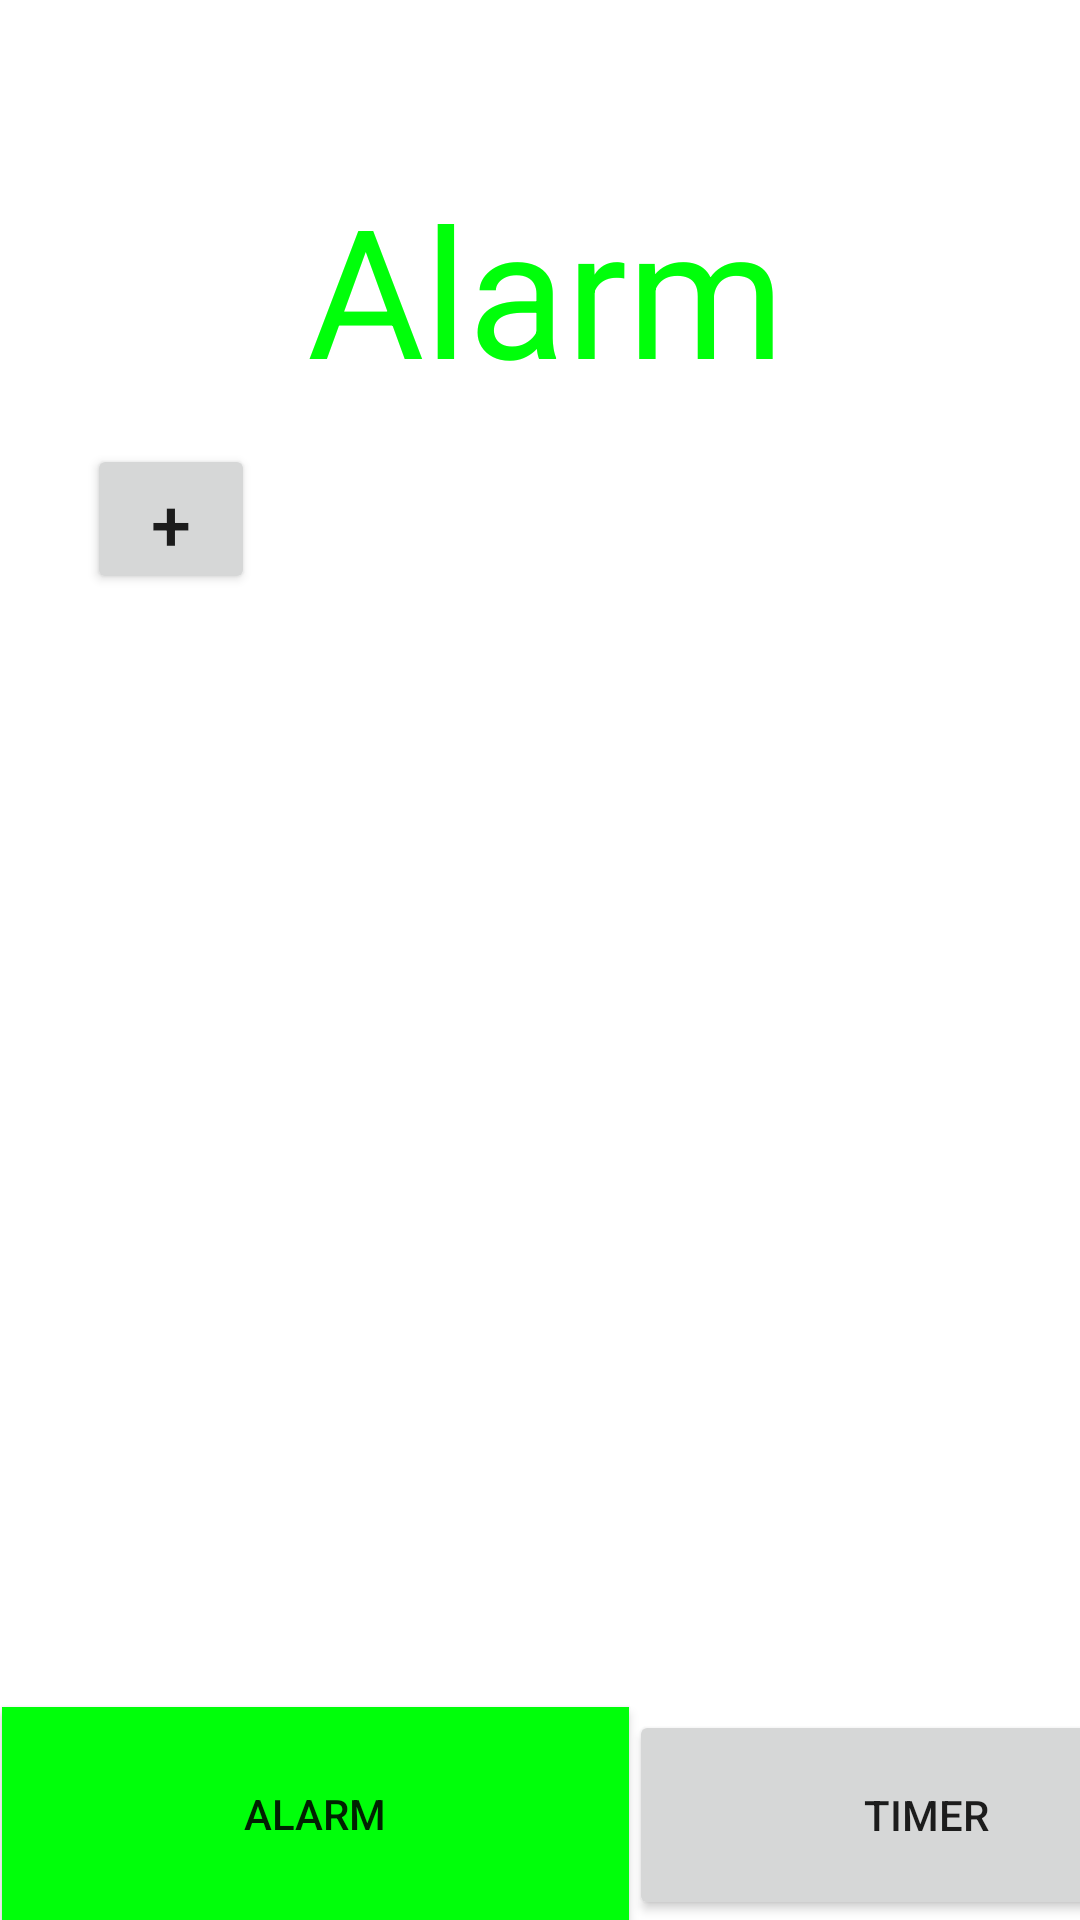

Reconstruct the res/layout file that produces this screen, plus the resources it refers to.
<!-- AndroidManifest.xml: application theme AppTheme -->
<!-- res/layout/alram_view.xml -->
<?xml version="1.0" encoding="utf-8"?>
<androidx.constraintlayout.widget.ConstraintLayout xmlns:android="http://schemas.android.com/apk/res/android"
    xmlns:app="http://schemas.android.com/apk/res-auto"
    xmlns:tools="http://schemas.android.com/tools"
    android:layout_width="match_parent"
    android:layout_height="match_parent">

    <TextView
        android:id="@+id/textView5"
        android:layout_width="170dp"
        android:layout_height="73dp"
        android:layout_gravity="center"
        android:text="Alarm"
        android:textColor="#00FF0A"
        android:textSize="60sp"
        app:layout_constraintBottom_toBottomOf="parent"
        app:layout_constraintEnd_toEndOf="parent"
        app:layout_constraintHorizontal_bias="0.539"
        app:layout_constraintStart_toStartOf="parent"
        app:layout_constraintTop_toTopOf="parent"
        app:layout_constraintVertical_bias="0.099" />

    <Button
        android:id="@+id/alarm_move"
        android:layout_width="209dp"
        android:layout_height="71dp"
        android:background="#00FF0A"
        android:text="Alarm"
        app:layout_constraintBottom_toBottomOf="parent"
        app:layout_constraintEnd_toEndOf="parent"
        app:layout_constraintHorizontal_bias="0.004"
        app:layout_constraintStart_toStartOf="parent"
        app:layout_constraintTop_toTopOf="parent"
        app:layout_constraintVertical_bias="1.0" />

    <Button
        android:id="@+id/timer_move"
        android:layout_width="198dp"
        android:layout_height="70dp"
        android:text="Timer"
        app:layout_constraintBottom_toBottomOf="parent"
        app:layout_constraintEnd_toEndOf="parent"
        app:layout_constraintHorizontal_bias="0.0"
        app:layout_constraintStart_toEndOf="@+id/alarm_move"
        app:layout_constraintTop_toTopOf="parent"
        app:layout_constraintVertical_bias="1.0" />

    <ScrollView
        android:id="@+id/scrollView3"
        android:layout_width="343dp"
        android:layout_height="394dp"
        app:layout_constraintBottom_toBottomOf="parent"
        app:layout_constraintEnd_toEndOf="parent"
        app:layout_constraintHorizontal_bias="0.491"
        app:layout_constraintStart_toStartOf="parent"
        app:layout_constraintTop_toTopOf="parent"
        app:layout_constraintVertical_bias="0.653">

        <LinearLayout
            android:id="@+id/linear2"
            android:layout_width="match_parent"
            android:layout_height="wrap_content"
            android:orientation="vertical" />
    </ScrollView>

    <Button
        android:id="@+id/addBtn2"
        android:layout_width="56dp"
        android:layout_height="50dp"
        android:text="+"
        android:textSize="24sp"
        app:layout_constraintBottom_toBottomOf="parent"
        app:layout_constraintEnd_toEndOf="parent"
        app:layout_constraintHorizontal_bias="0.095"
        app:layout_constraintStart_toStartOf="parent"
        app:layout_constraintTop_toTopOf="parent"
        app:layout_constraintVertical_bias="0.251" />

</androidx.constraintlayout.widget.ConstraintLayout>
<!-- resources referenced by this layout -->
<resources>
  <style name="AppTheme" parent="Theme.MaterialComponents.Light.DarkActionBar">
          
          <item name="colorPrimary">@color/teal_200</item>
          <item name="colorPrimaryVariant">@color/teal_700</item>
          <item name="colorOnPrimary">@color/white</item>
      </style>
  <color name="teal_200">#FF03DAC5</color>
  <color name="teal_700">#FF018786</color>
  <color name="white">#FFFFFFFF</color>
</resources>
